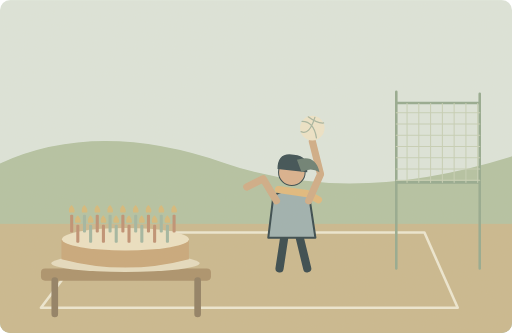
t = 0.00 s
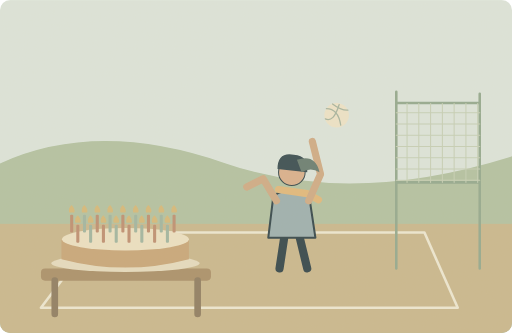
t = 1.13 s
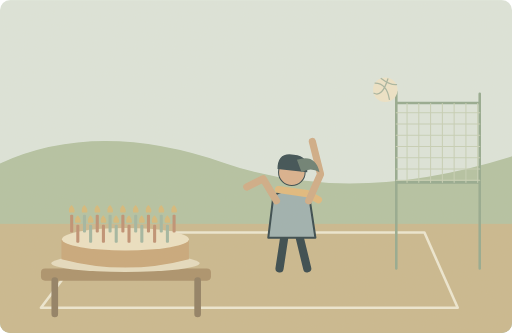
t = 3.38 s
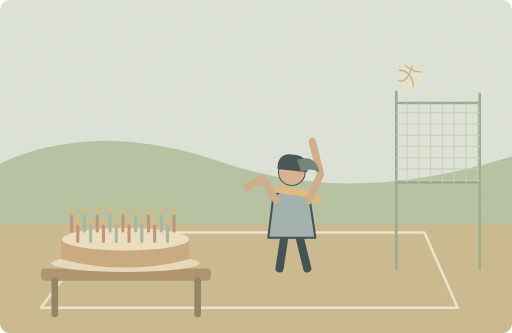
t = 4.88 s
t = 7.00 s: frame unchanged from t = 3.38 s, image omitted
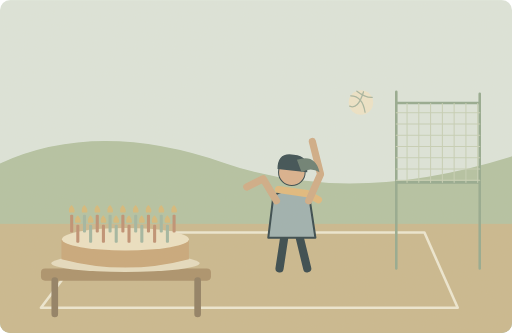
t = 8.00 s

The animated SVG that drew these frames (rendered in a browser with its animation timeline set to each time). Animation: 1 SMIL element (animateTransform=1); one cycle of 10.00 s, repeats indefinitely.

<svg xmlns="http://www.w3.org/2000/svg" width="1000" height="650" viewBox="0 0 1000 650" role="img" aria-labelledby="title desc"><title id="title">单词小故事</title><desc id="desc">My sister is seventeen and loves playing volleyball.</desc><metadata>{"wordId": "seventeen", "dailyExample": "My sister is seventeen and loves playing volleyball.", "source": "https://github.com/go1app/word-atlas/blob/main/public/atlas/entries/5.json", "attribution": "Word Atlas contributors — CC BY 4.0", "license": "https://creativecommons.org/licenses/by/4.0/", "changes": "New original vector animation interpreting the daily example.", "durationSeconds": 10}</metadata><defs><clipPath id="frame"><rect width="1000" height="650" rx="20"/></clipPath><filter id="paper"><feTurbulence type="fractalNoise" baseFrequency=".74" numOctaves="3" stitchTiles="stitch"/><feColorMatrix type="saturate" values="0"/><feComponentTransfer><feFuncA type="linear" slope=".065"/></feComponentTransfer><feBlend in="SourceGraphic" mode="soft-light"/></filter><filter id="glow" x="-100%" y="-100%" width="300%" height="300%"><feGaussianBlur stdDeviation="8"/></filter></defs><g clip-path="url(#frame)"><rect x="0" y="0" width="1000" height="650" rx="0" fill="#dce6de" /><path d="M0 319Q190 232 438 318T1000 305V650H0Z" fill="#b1c2a2" stroke="none" stroke-width="2" stroke-linecap="round" stroke-linejoin="round" /><rect x="0" y="437" width="1000" height="213" rx="0" fill="#c9b78d" /><path d="M80 601L894 601 829 454H191Z" fill="none" stroke="#eee9d4" stroke-width="5" stroke-linecap="round" stroke-linejoin="round" /><path d="M774 179V524M937 183V524M774 201H937V356H774Z" fill="none" stroke="#91a88e" stroke-width="5" stroke-linecap="round" stroke-linejoin="round" /><path d="M774 220H937" fill="none" stroke="#c5d0b7" stroke-width="2" stroke-linecap="round" stroke-linejoin="round" /><path d="M774 242H937" fill="none" stroke="#c5d0b7" stroke-width="2" stroke-linecap="round" stroke-linejoin="round" /><path d="M774 264H937" fill="none" stroke="#c5d0b7" stroke-width="2" stroke-linecap="round" stroke-linejoin="round" /><path d="M774 286H937" fill="none" stroke="#c5d0b7" stroke-width="2" stroke-linecap="round" stroke-linejoin="round" /><path d="M774 308H937" fill="none" stroke="#c5d0b7" stroke-width="2" stroke-linecap="round" stroke-linejoin="round" /><path d="M774 330H937" fill="none" stroke="#c5d0b7" stroke-width="2" stroke-linecap="round" stroke-linejoin="round" /><path d="M774 352H937" fill="none" stroke="#c5d0b7" stroke-width="2" stroke-linecap="round" stroke-linejoin="round" /><path d="M795 202V356" fill="none" stroke="#c5d0b7" stroke-width="2" stroke-linecap="round" stroke-linejoin="round" /><path d="M818 202V356" fill="none" stroke="#c5d0b7" stroke-width="2" stroke-linecap="round" stroke-linejoin="round" /><path d="M841 202V356" fill="none" stroke="#c5d0b7" stroke-width="2" stroke-linecap="round" stroke-linejoin="round" /><path d="M864 202V356" fill="none" stroke="#c5d0b7" stroke-width="2" stroke-linecap="round" stroke-linejoin="round" /><path d="M887 202V356" fill="none" stroke="#c5d0b7" stroke-width="2" stroke-linecap="round" stroke-linejoin="round" /><path d="M910 202V356" fill="none" stroke="#c5d0b7" stroke-width="2" stroke-linecap="round" stroke-linejoin="round" /><path d="M933 202V356" fill="none" stroke="#c5d0b7" stroke-width="2" stroke-linecap="round" stroke-linejoin="round" /><g transform="translate(570 400) scale(2)" stroke="#2c4148" stroke-linecap="round" stroke-linejoin="round"><path d="M-7 29L-12 62M7 29L15 62" fill="none" stroke="#2c4148" stroke-width="8" stroke-linecap="round" stroke-linejoin="round" /><path d="M-18 -9Q0 -20 17 -8L23 32H-23Z" fill="#9aafb0" stroke="#2c4148" stroke-width="2" stroke-linecap="round" stroke-linejoin="round" /><circle cx="0" cy="-32" r="13" fill="#d9af8c" /><path d="M-14 -35Q-14 -52 2 -49Q17 -48 15 -32Z" fill="#32474e" stroke="none" stroke-width="2" stroke-linecap="round" stroke-linejoin="round" /><path d="M-13 -15L15 -11 26 -5" fill="none" stroke="#e1b97b" stroke-width="7" stroke-linecap="round" stroke-linejoin="round" /></g><path d="M540 392L514 349 482 365M603 392L626 340 610 276" fill="none" stroke="#cfaa85" stroke-width="14" stroke-linecap="round" stroke-linejoin="round" /><path d="M580 312Q616 300 624 336Q607 326 589 336Z" fill="#657b70" stroke="none" stroke-width="2" stroke-linecap="round" stroke-linejoin="round" /><g><animateTransform attributeName="transform" type="translate" values="0 0;190 -100;190 -100;0 0" keyTimes="0;.45;.6;1" dur="10s" repeatCount="indefinite"/><circle cx="610" cy="250" r="24" fill="#eee5ca" /><path d="M590 237q23 0 28 32M602 228q17 13 30 12M588 257q16 8 27 -28" fill="none" stroke="#a5b4a0" stroke-width="2.5" stroke-linecap="round" stroke-linejoin="round" /></g><rect x="80" y="524" width="332" height="24" rx="8" fill="#a88e68" /><path d="M107 548v65M386 548v65" fill="none" stroke="#8c7b60" stroke-width="13" stroke-linecap="round" stroke-linejoin="round" /><ellipse cx="245" cy="514" rx="145" ry="17" fill="#e6ddc1"/><path d="M120 467H369V506Q245 539 120 506Z" fill="#c8a679" stroke="none" stroke-width="2" stroke-linecap="round" stroke-linejoin="round" /><ellipse cx="245" cy="467" rx="124" ry="22" fill="#ede2c4"/><rect x="137" y="419" width="6" height="35" rx="2" fill="#bd8d70" /><path d="M135 415Q133 405 140 400Q148 409 145 415Z" fill="#d5b979" stroke="none" stroke-width="2" stroke-linecap="round" stroke-linejoin="round" /><rect x="162" y="419" width="6" height="35" rx="2" fill="#9fb5a1" /><path d="M160 415Q158 405 165 400Q173 409 170 415Z" fill="#d5b979" stroke="none" stroke-width="2" stroke-linecap="round" stroke-linejoin="round" /><rect x="187" y="419" width="6" height="35" rx="2" fill="#bd8d70" /><path d="M185 415Q183 405 190 400Q198 409 195 415Z" fill="#d5b979" stroke="none" stroke-width="2" stroke-linecap="round" stroke-linejoin="round" /><rect x="212" y="419" width="6" height="35" rx="2" fill="#9fb5a1" /><path d="M210 415Q208 405 215 400Q223 409 220 415Z" fill="#d5b979" stroke="none" stroke-width="2" stroke-linecap="round" stroke-linejoin="round" /><rect x="237" y="419" width="6" height="35" rx="2" fill="#bd8d70" /><path d="M235 415Q233 405 240 400Q248 409 245 415Z" fill="#d5b979" stroke="none" stroke-width="2" stroke-linecap="round" stroke-linejoin="round" /><rect x="262" y="419" width="6" height="35" rx="2" fill="#9fb5a1" /><path d="M260 415Q258 405 265 400Q273 409 270 415Z" fill="#d5b979" stroke="none" stroke-width="2" stroke-linecap="round" stroke-linejoin="round" /><rect x="287" y="419" width="6" height="35" rx="2" fill="#bd8d70" /><path d="M285 415Q283 405 290 400Q298 409 295 415Z" fill="#d5b979" stroke="none" stroke-width="2" stroke-linecap="round" stroke-linejoin="round" /><rect x="312" y="419" width="6" height="35" rx="2" fill="#9fb5a1" /><path d="M310 415Q308 405 315 400Q323 409 320 415Z" fill="#d5b979" stroke="none" stroke-width="2" stroke-linecap="round" stroke-linejoin="round" /><rect x="337" y="419" width="6" height="35" rx="2" fill="#bd8d70" /><path d="M335 415Q333 405 340 400Q348 409 345 415Z" fill="#d5b979" stroke="none" stroke-width="2" stroke-linecap="round" stroke-linejoin="round" /><rect x="149" y="439" width="6" height="35" rx="2" fill="#bd8d70" /><path d="M147 435Q145 425 152 420Q160 429 157 435Z" fill="#d5b979" stroke="none" stroke-width="2" stroke-linecap="round" stroke-linejoin="round" /><rect x="174" y="439" width="6" height="35" rx="2" fill="#9fb5a1" /><path d="M172 435Q170 425 177 420Q185 429 182 435Z" fill="#d5b979" stroke="none" stroke-width="2" stroke-linecap="round" stroke-linejoin="round" /><rect x="199" y="439" width="6" height="35" rx="2" fill="#bd8d70" /><path d="M197 435Q195 425 202 420Q210 429 207 435Z" fill="#d5b979" stroke="none" stroke-width="2" stroke-linecap="round" stroke-linejoin="round" /><rect x="224" y="439" width="6" height="35" rx="2" fill="#9fb5a1" /><path d="M222 435Q220 425 227 420Q235 429 232 435Z" fill="#d5b979" stroke="none" stroke-width="2" stroke-linecap="round" stroke-linejoin="round" /><rect x="249" y="439" width="6" height="35" rx="2" fill="#bd8d70" /><path d="M247 435Q245 425 252 420Q260 429 257 435Z" fill="#d5b979" stroke="none" stroke-width="2" stroke-linecap="round" stroke-linejoin="round" /><rect x="274" y="439" width="6" height="35" rx="2" fill="#9fb5a1" /><path d="M272 435Q270 425 277 420Q285 429 282 435Z" fill="#d5b979" stroke="none" stroke-width="2" stroke-linecap="round" stroke-linejoin="round" /><rect x="299" y="439" width="6" height="35" rx="2" fill="#bd8d70" /><path d="M297 435Q295 425 302 420Q310 429 307 435Z" fill="#d5b979" stroke="none" stroke-width="2" stroke-linecap="round" stroke-linejoin="round" /><rect x="324" y="439" width="6" height="35" rx="2" fill="#9fb5a1" /><path d="M322 435Q320 425 327 420Q335 429 332 435Z" fill="#d5b979" stroke="none" stroke-width="2" stroke-linecap="round" stroke-linejoin="round" /><rect width="1000" height="650" fill="#ddc8a0" opacity=".14" filter="url(#paper)" pointer-events="none"/></g></svg>
